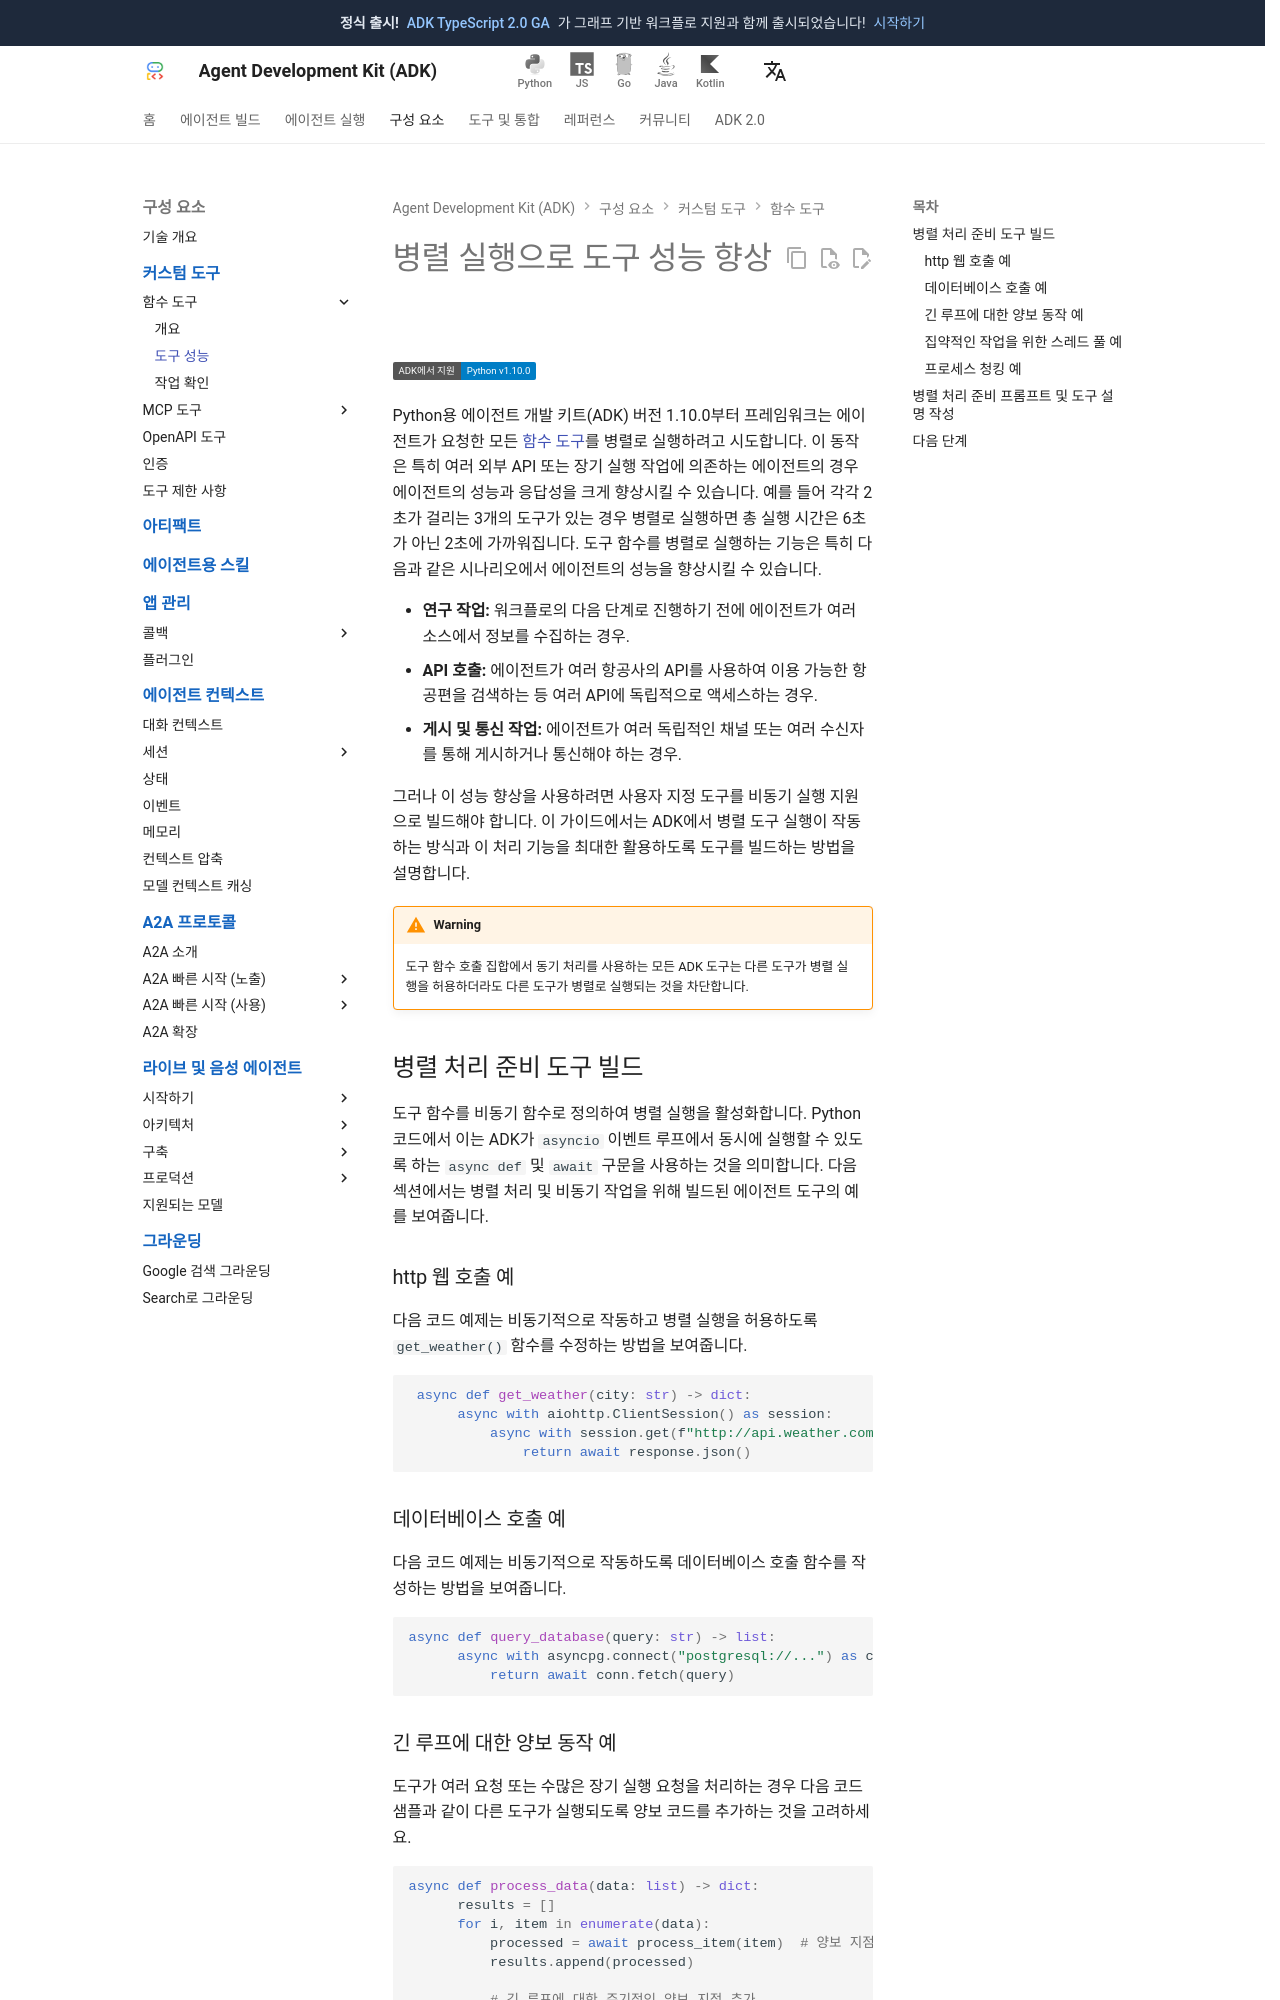

repository: adk-labs/adk-docs · page: ko/tools-custom/performance/index.html · generator: mkdocs

# 병렬 실행으로 도구 성능 향상

<div class="language-support-tag">
  <span class="lst-supported">ADK에서 지원</span><span class="lst-python">Python v1.10.0</span>
</div>

Python용 에이전트 개발 키트(ADK) 버전 1.10.0부터 프레임워크는 에이전트가 요청한 모든 [함수 도구](/ko/tools-custom/function-tools/)를 병렬로 실행하려고 시도합니다. 이 동작은 특히 여러 외부 API 또는 장기 실행 작업에 의존하는 에이전트의 경우 에이전트의 성능과 응답성을 크게 향상시킬 수 있습니다. 예를 들어 각각 2초가 걸리는 3개의 도구가 있는 경우 병렬로 실행하면 총 실행 시간은 6초가 아닌 2초에 가까워집니다. 도구 함수를 병렬로 실행하는 기능은 특히 다음과 같은 시나리오에서 에이전트의 성능을 향상시킬 수 있습니다.

-   **연구 작업:** 워크플로의 다음 단계로 진행하기 전에 에이전트가 여러 소스에서 정보를 수집하는 경우.
-   **API 호출:** 에이전트가 여러 항공사의 API를 사용하여 이용 가능한 항공편을 검색하는 등 여러 API에 독립적으로 액세스하는 경우.
-   **게시 및 통신 작업:** 에이전트가 여러 독립적인 채널 또는 여러 수신자를 통해 게시하거나 통신해야 하는 경우.

그러나 이 성능 향상을 사용하려면 사용자 지정 도구를 비동기 실행 지원으로 빌드해야 합니다. 이 가이드에서는 ADK에서 병렬 도구 실행이 작동하는 방식과 이 처리 기능을 최대한 활용하도록 도구를 빌드하는 방법을 설명합니다.

!!! warning
    도구 함수 호출 집합에서 동기 처리를 사용하는 모든 ADK 도구는 다른 도구가 병렬 실행을 허용하더라도 다른 도구가 병렬로 실행되는 것을 차단합니다.

## 병렬 처리 준비 도구 빌드

도구 함수를 비동기 함수로 정의하여 병렬 실행을 활성화합니다. Python 코드에서 이는 ADK가 `asyncio` 이벤트 루프에서 동시에 실행할 수 있도록 하는 `async def` 및 `await` 구문을 사용하는 것을 의미합니다. 다음 섹션에서는 병렬 처리 및 비동기 작업을 위해 빌드된 에이전트 도구의 예를 보여줍니다.

### http 웹 호출 예

다음 코드 예제는 비동기적으로 작동하고 병렬 실행을 허용하도록 `get_weather()` 함수를 수정하는 방법을 보여줍니다.

```python
 async def get_weather(city: str) -> dict:
      async with aiohttp.ClientSession() as session:
          async with session.get(f"http://api.weather.com/{city}") as response:
              return await response.json()
```

### 데이터베이스 호출 예

다음 코드 예제는 비동기적으로 작동하도록 데이터베이스 호출 함수를 작성하는 방법을 보여줍니다.

```python
async def query_database(query: str) -> list:
      async with asyncpg.connect("postgresql://...") as conn:
          return await conn.fetch(query)
```
